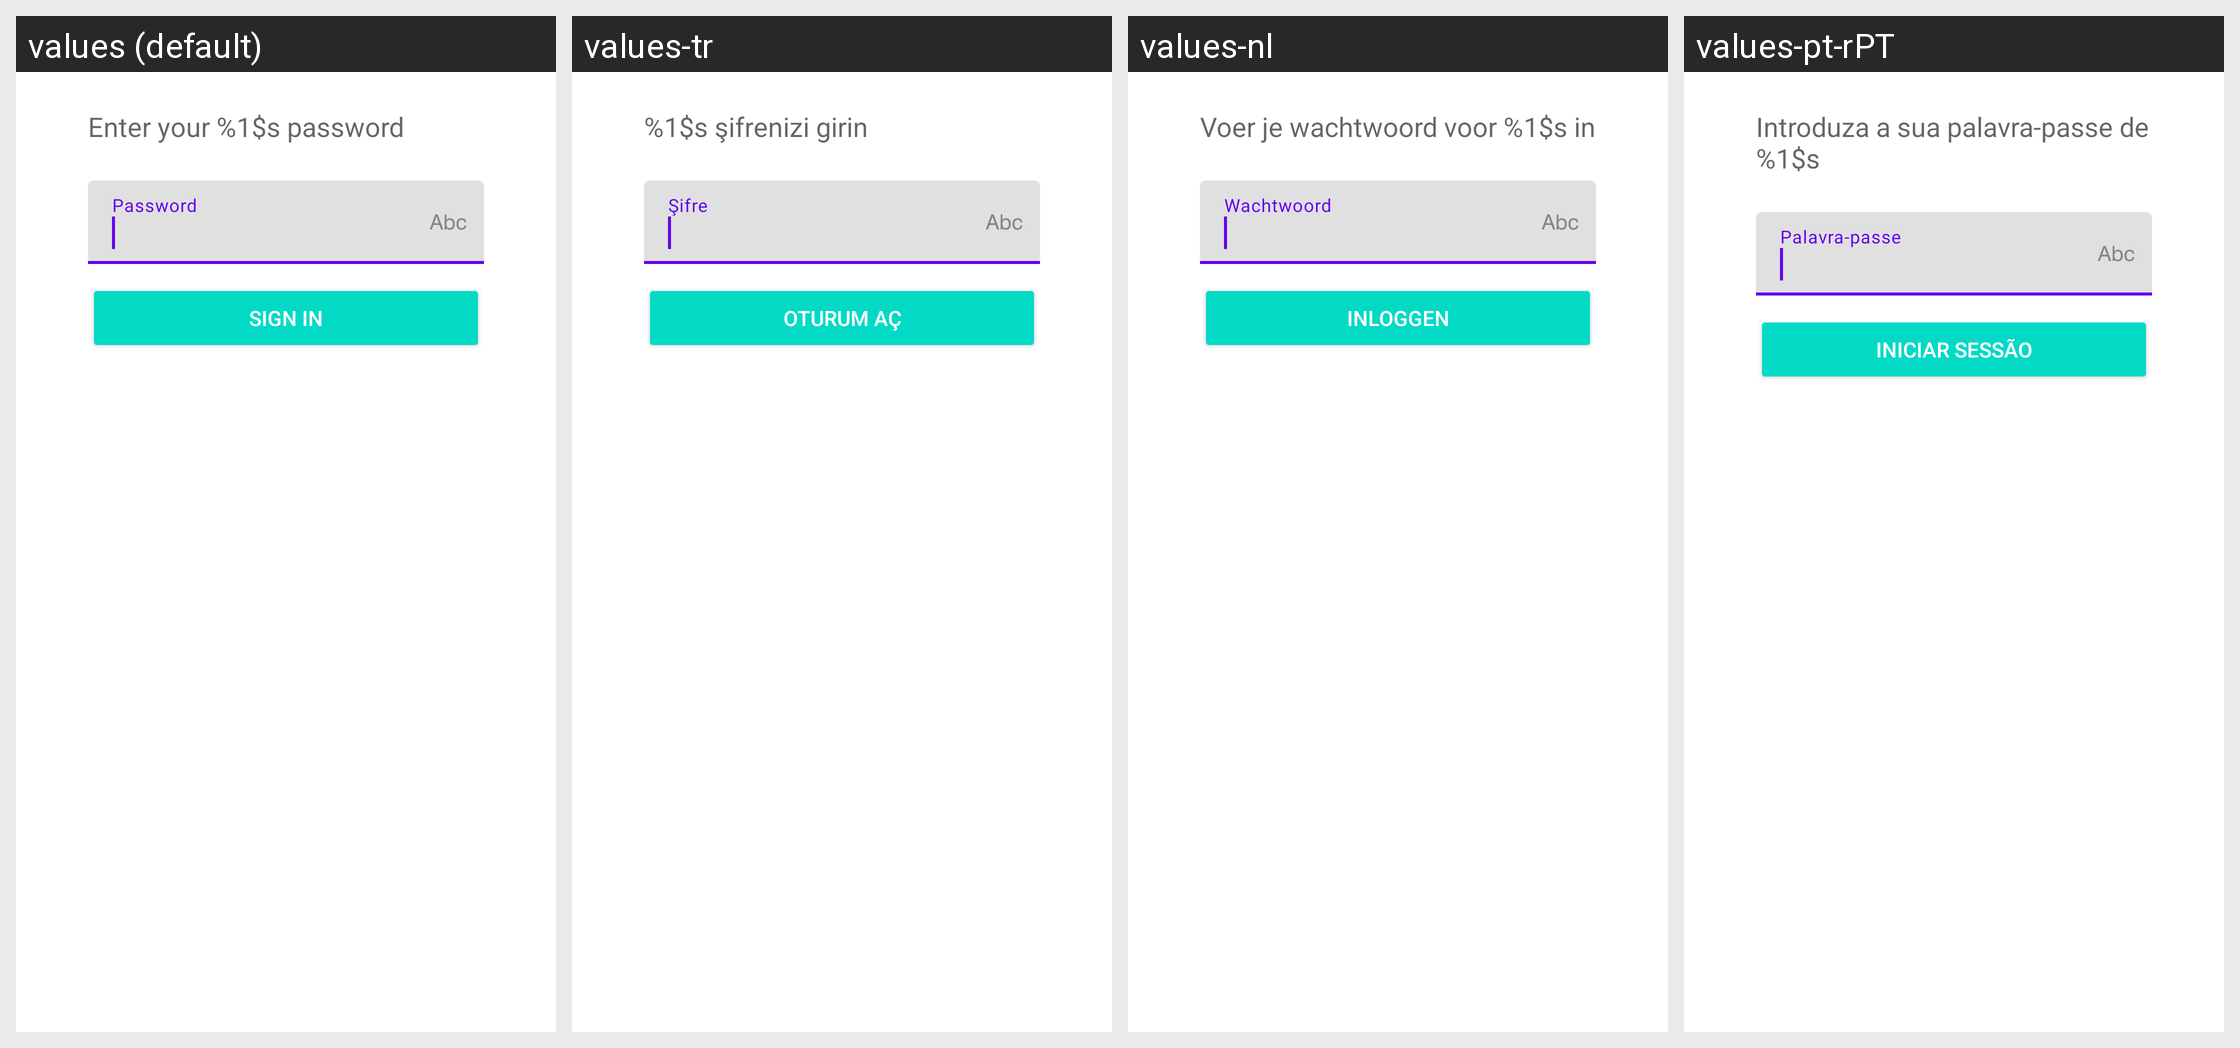

This grid shows one Android layout under several languages. Give, for every string resource on the screen, its name, the default text and each shown locale's text.
Android screen res/layout/smoothsetup_microfragment_password.xml rendered under 4 locales, left to right: values (default), values-tr, values-nl, values-pt-rPT. Device: Nexus 5 (rendered at 1080×1920; each locale shown at half size, 540×960, under a caption strip naming it); theme Theme.MaterialComponents.DayNight.NoActionBar.
Other locales in the repository, not shown: values-ar, values-cs, values-de, values-es, values-fr, values-it, values-iw, values-ja, values-ko, values-ru, values-zh-rCN, values-zh-rTW.
Strings drawn on this screen, with the default value and each locale's value (text and hints the layout hard-codes, and strings that could not be matched under every locale, appear in the picture but are not listed):

smoothsetup_prompt_enter_password
  values: Enter your %1$s password
  values-tr: %1$s şifrenizi girin
  values-nl: Voer je wachtwoord voor %1$s in
  values-pt-rPT: Introduza a sua palavra-passe de %1$s

smoothsetup_hint_password
  values: Password
  values-tr: Şifre
  values-nl: Wachtwoord
  values-pt-rPT: Palavra-passe

smoothsetup_button_sign_in
  values: Sign in
  values-tr: Oturum aç
  values-nl: Inloggen
  values-pt-rPT: Iniciar sessão
